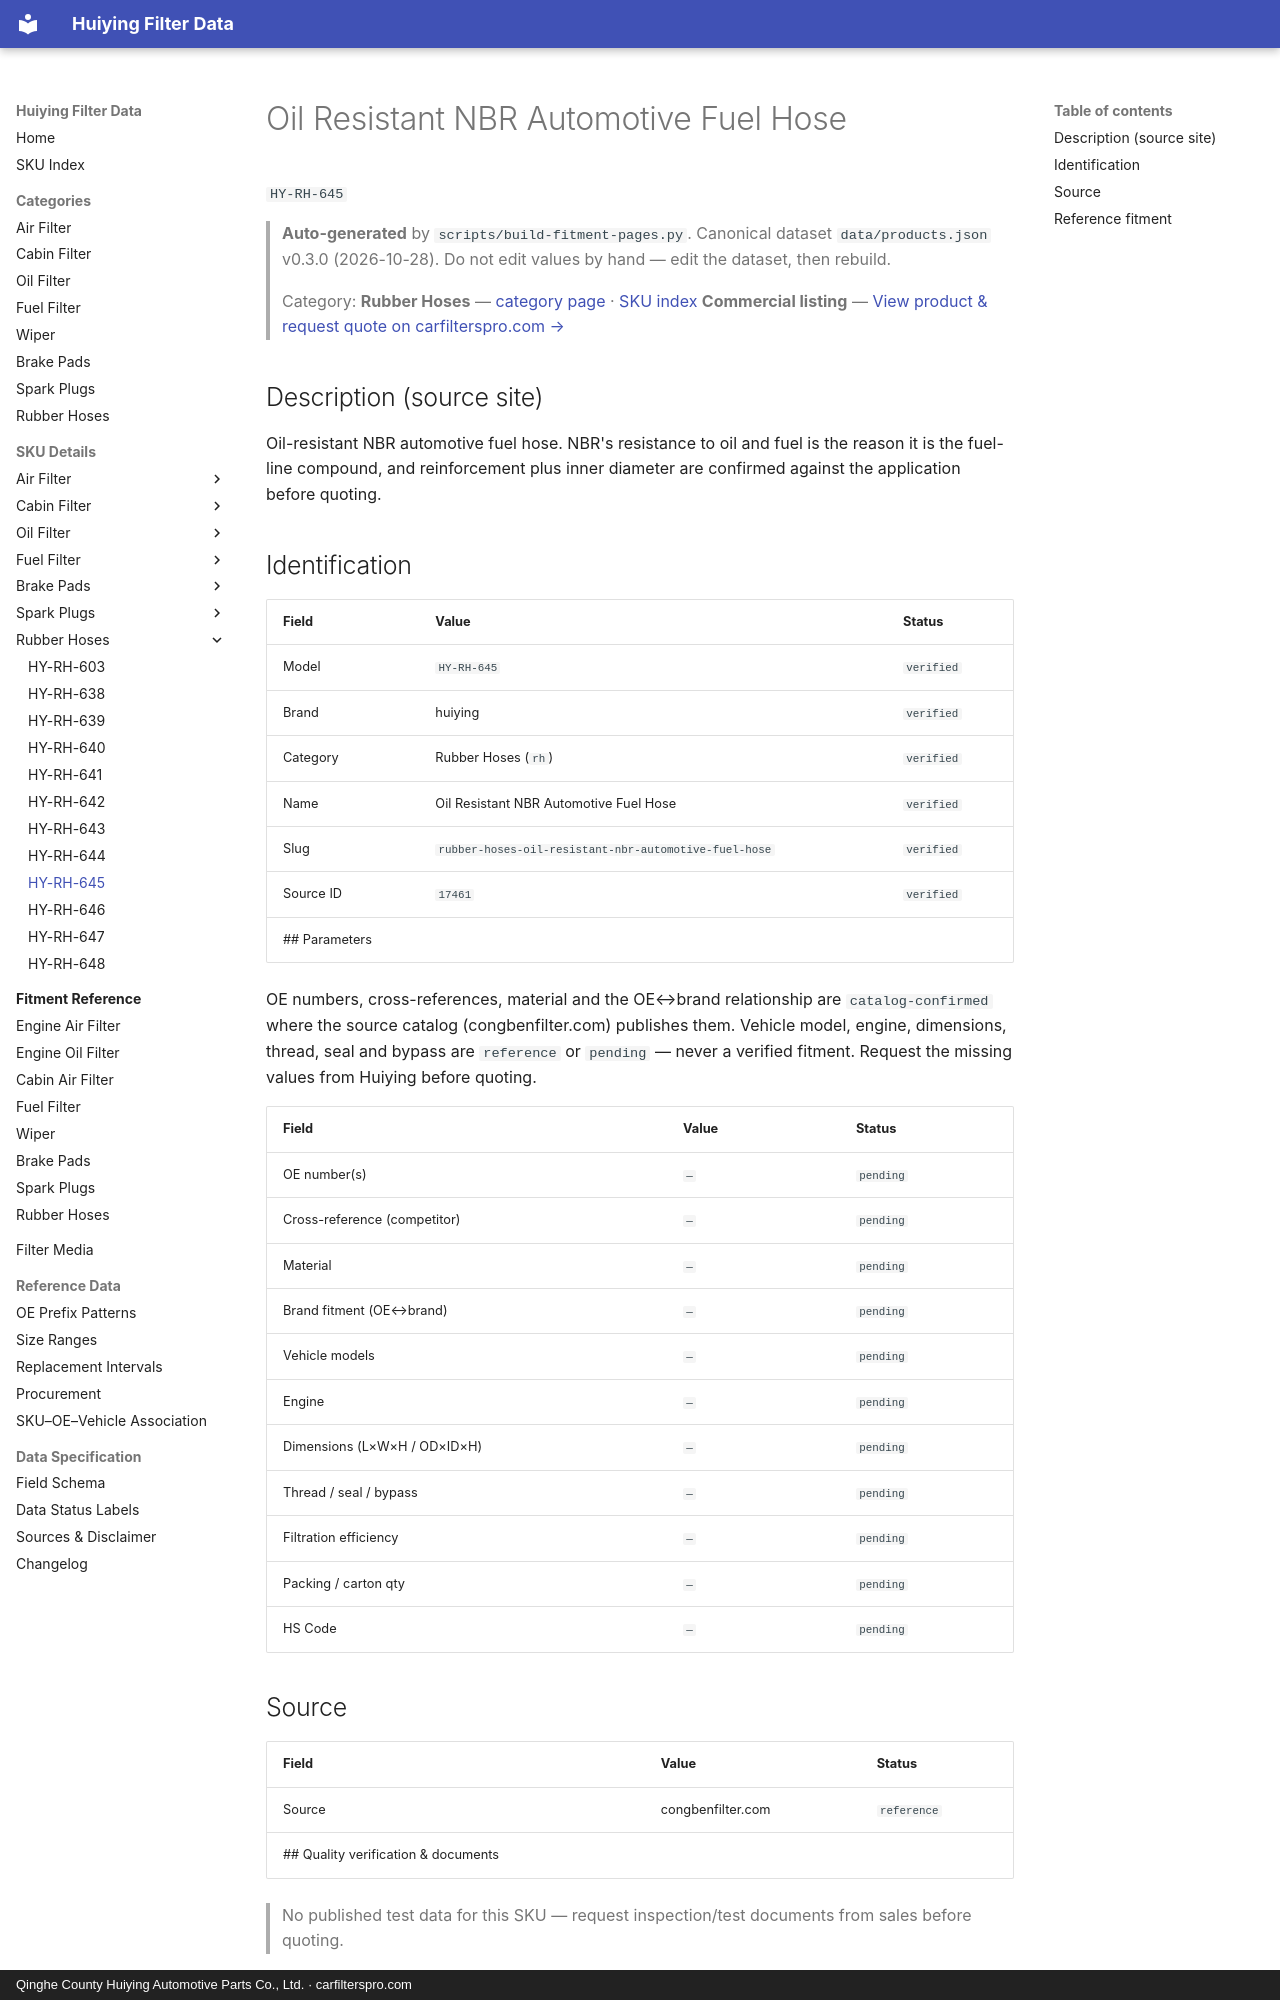

repository: martinxionbiotech-max/data.huiying · page: products/HY-RH-645/index.html · generator: mkdocs · copyright: Qinghe County Huiying Automotive Parts Co., Ltd. · carfilterspro.com

# Oil Resistant NBR Automotive Fuel Hose

`HY-RH-645`

> **Auto-generated** by `scripts/build-fitment-pages.py`. Canonical dataset `data/products.json` v0.3.0 (2026-10-28). Do not edit values by hand — edit the dataset, then rebuild.

> Category: **Rubber Hoses** — [category page](rubber-hoses.md) · [SKU index](index.md)
> **Commercial listing** — [View product &amp; request quote on carfilterspro.com →](https://carfilterspro.com/products/rubber-hoses/)

## Description (source site)

Oil-resistant NBR automotive fuel hose. NBR's resistance to oil and fuel is the reason it is the fuel-line compound, and reinforcement plus inner diameter are confirmed against the application before quoting.

## Identification

| Field | Value | Status |
|---|---|---|
| Model | `HY-RH-645` | `verified` |
| Brand | huiying | `verified` |
| Category | Rubber Hoses (`rh`) | `verified` |
| Name | Oil Resistant NBR Automotive Fuel Hose | `verified` |
| Slug | `rubber-hoses-oil-resistant-nbr-automotive-fuel-hose` | `verified` |
| Source ID | `17461` | `verified` |
## Parameters

OE numbers, cross-references, material and the OE↔brand relationship are `catalog-confirmed` where the source catalog (congbenfilter.com) publishes them. Vehicle model, engine, dimensions, thread, seal and bypass are `reference` or `pending` — never a verified fitment. Request the missing values from Huiying before quoting.

| Field | Value | Status |
|---|---|---|
| OE number(s) | `—` | `pending` |
| Cross-reference (competitor) | `—` | `pending` |
| Material | `—` | `pending` |
| Brand fitment (OE↔brand) | `—` | `pending` |
| Vehicle models | `—` | `pending` |
| Engine | `—` | `pending` |
| Dimensions (L×W×H / OD×ID×H) | `—` | `pending` |
| Thread / seal / bypass | `—` | `pending` |
| Filtration efficiency | `—` | `pending` |
| Packing / carton qty | `—` | `pending` |
| HS Code | `—` | `pending` |

## Source

| Field | Value | Status |
|---|---|---|
| Source | congbenfilter.com | `reference` |
